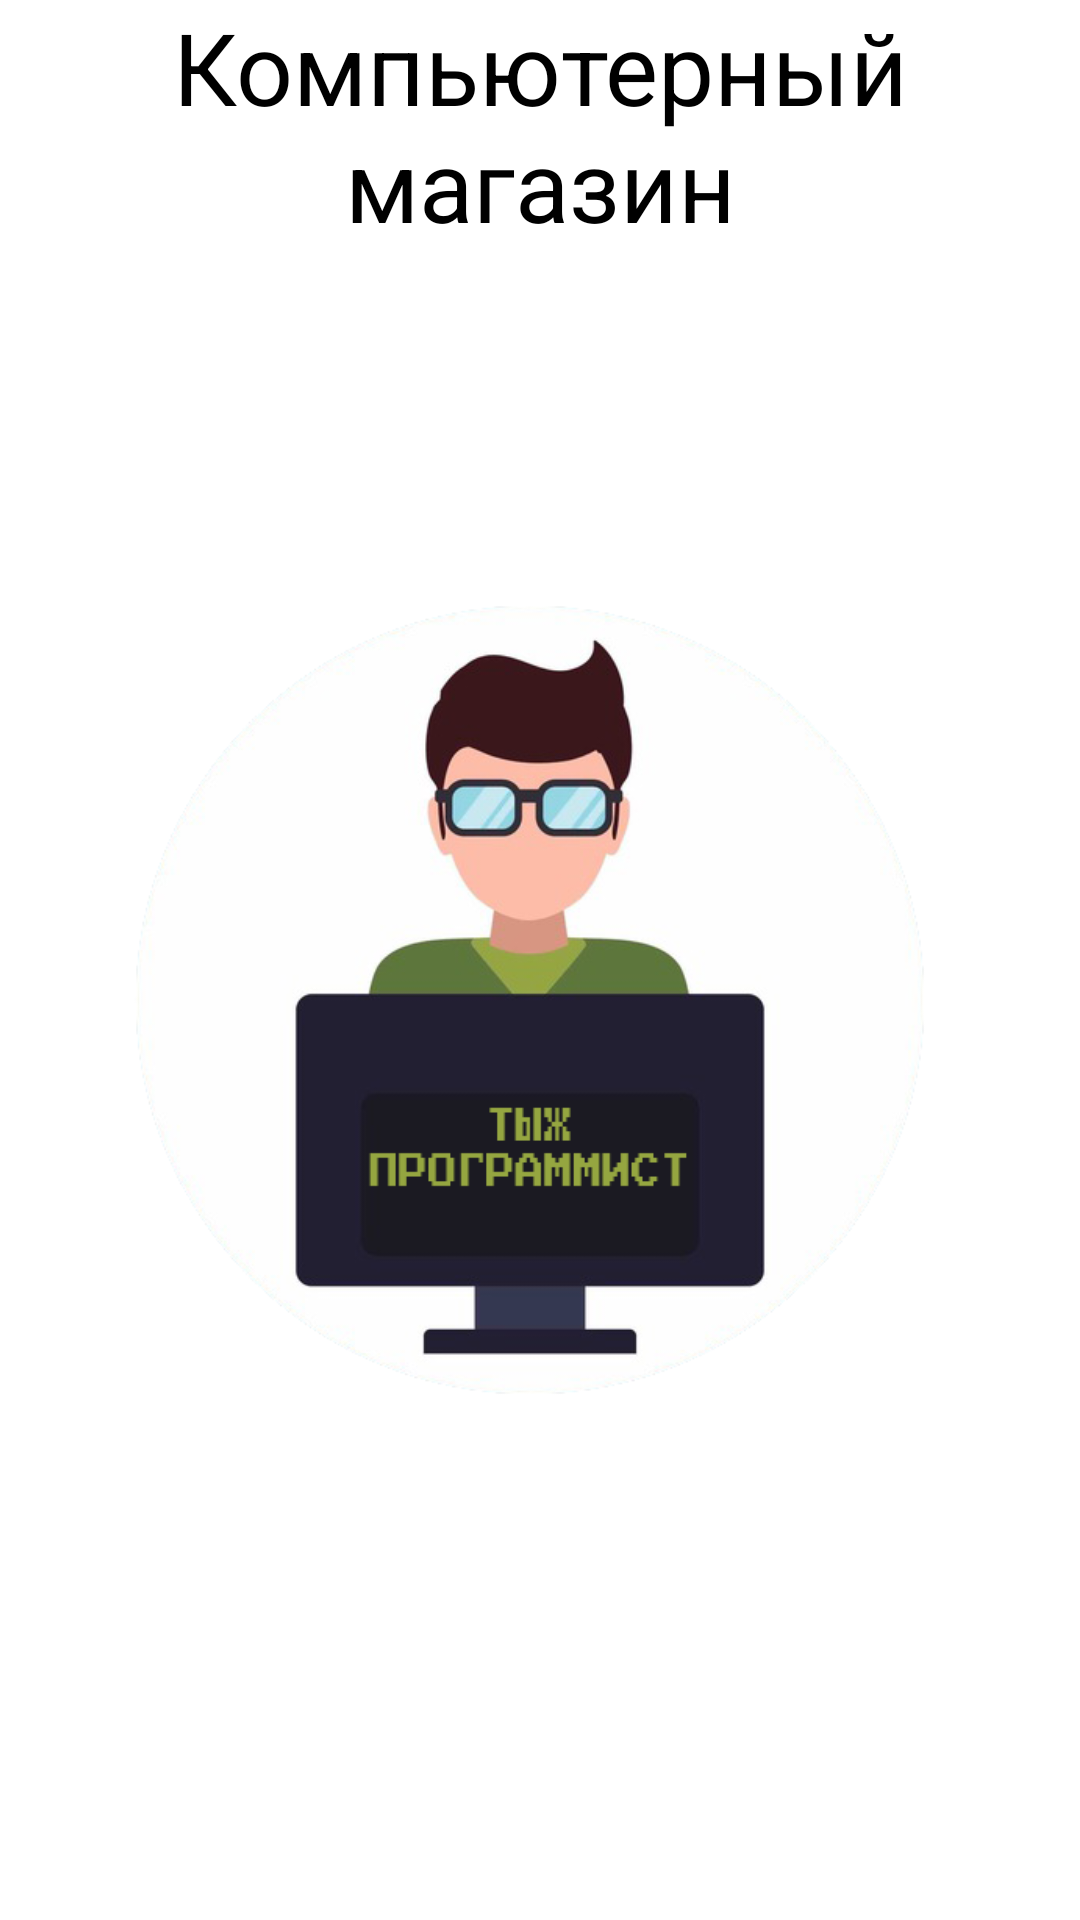

Android layout source for this screen:
<!-- AndroidManifest.xml: application theme Theme.CourseWorkComputerShop -->
<!-- res/layout/activity_splash_screen.xml -->
<?xml version="1.0" encoding="utf-8"?>
<RelativeLayout xmlns:android="http://schemas.android.com/apk/res/android"
    xmlns:app="http://schemas.android.com/apk/res-auto"
    android:layout_width="match_parent"
    android:layout_height="match_parent">

    <ImageView
        android:id="@+id/imageView"
        android:layout_width="1000px"
        android:layout_height="1000px"
        android:src="@drawable/logo"
        android:layout_marginTop="500px"
        android:layout_marginLeft="30px"/>

    <TextView
        android:id="@+id/textView"
        android:layout_width="wrap_content"
        android:layout_height="wrap_content"
        android:text="Компьютерный магазин"
        android:textAlignment="center"
        android:textColor="#000000"
        android:textSize="100px" />

</RelativeLayout>
<!-- resources referenced by this layout -->
<resources>
  <!-- drawable logo: png bitmap (drawable, 113976 bytes) -->
  <style name="Theme.CourseWorkComputerShop" parent="Theme.MaterialComponents.DayNight.DarkActionBar">
          
          <item name="colorPrimary">@color/purple_500</item>
          <item name="colorPrimaryVariant">@color/purple_700</item>
          <item name="colorOnPrimary">@color/white</item>
          
          <item name="colorSecondary">@color/teal_200</item>
          <item name="colorSecondaryVariant">@color/teal_700</item>
          <item name="colorOnSecondary">@color/black</item>
          
          <item name="android:statusBarColor">?attr/colorPrimaryVariant</item>
          
  
      </style>
  <color name="purple_500">#FA006158</color>
  <color name="purple_700">#009688</color>
  <color name="white">#FFFFFFFF</color>
  <color name="teal_200">#FF03DAC5</color>
  <color name="teal_700">#FF018786</color>
  <color name="black">#FF000000</color>
</resources>
